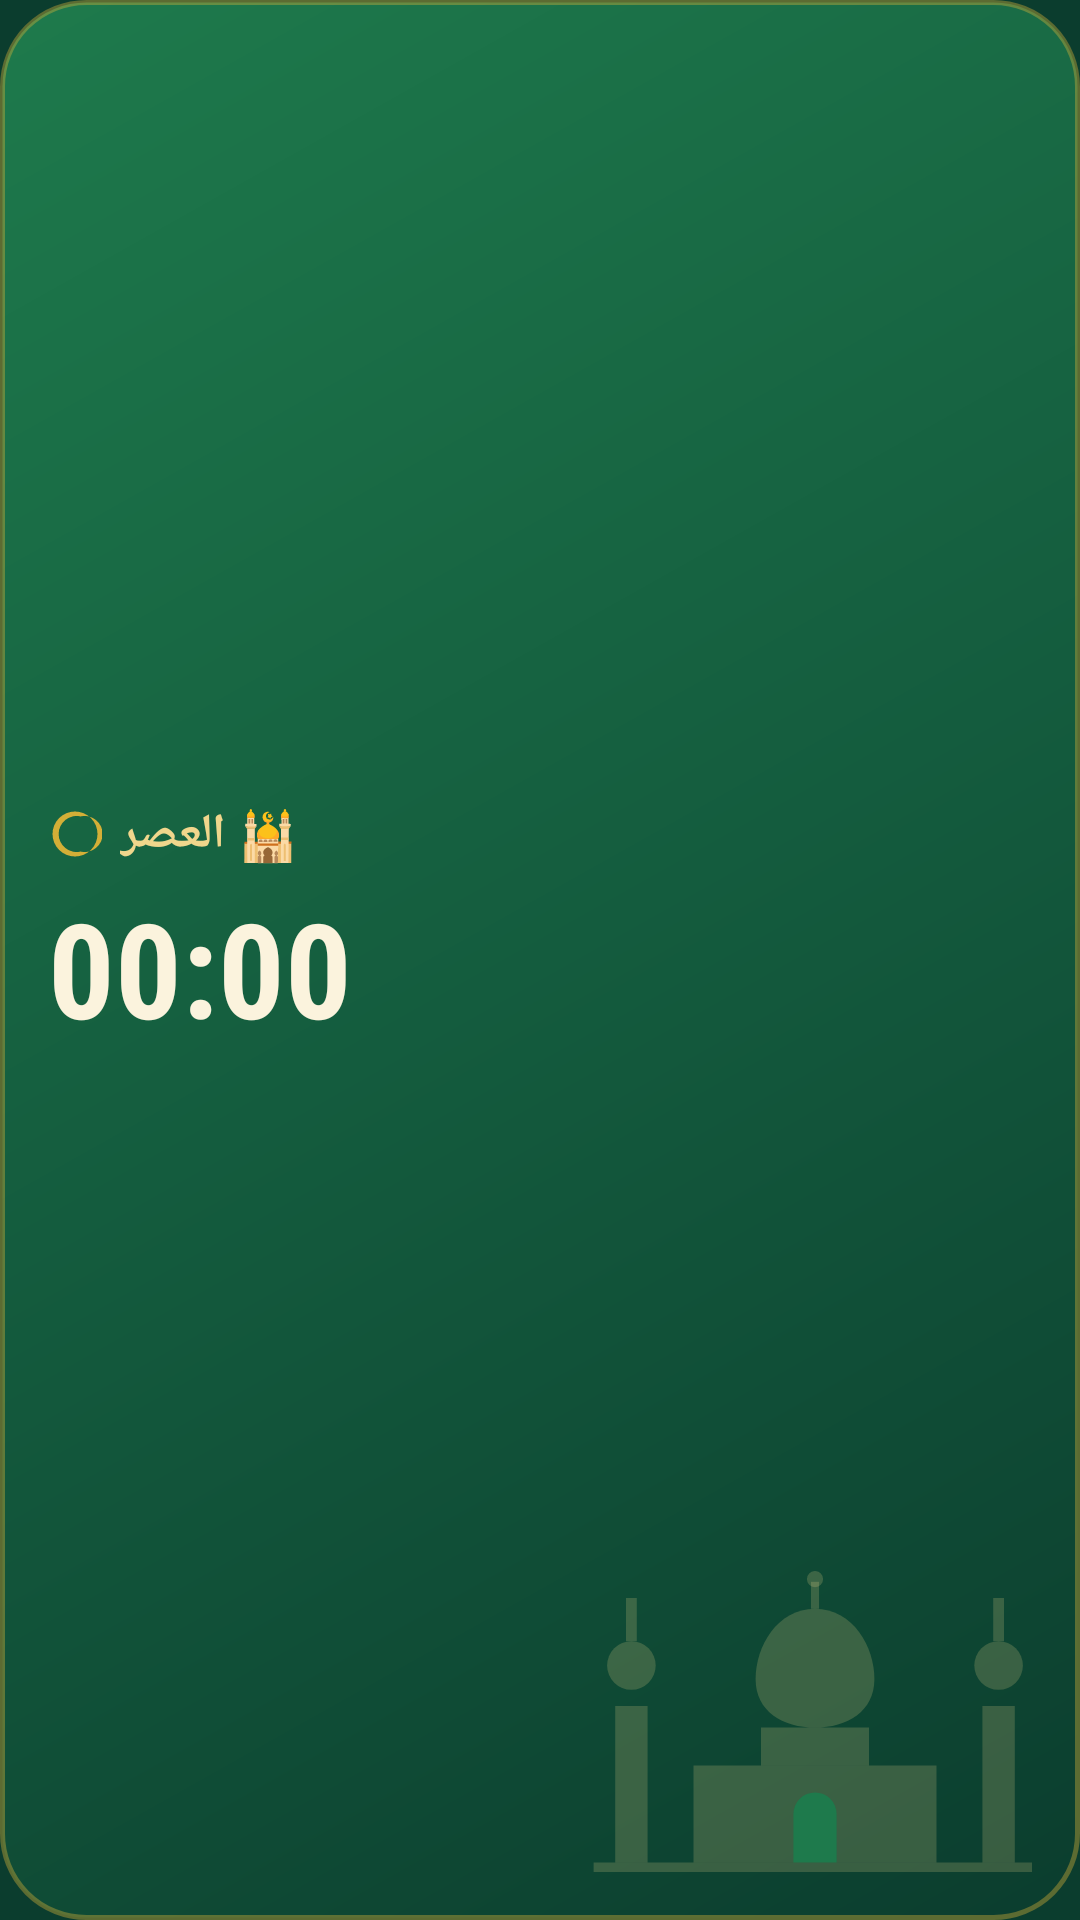

Reconstruct the res/layout file that produces this screen, plus the resources it refers to.
<!-- AndroidManifest.xml: application theme Theme.PrayerCountdown -->
<!-- res/layout/widget_prayer.xml -->
<?xml version="1.0" encoding="utf-8"?>
<FrameLayout xmlns:android="http://schemas.android.com/apk/res/android"
    android:id="@+id/widget_root"
    android:layout_width="match_parent"
    android:layout_height="match_parent"
    android:background="@drawable/widget_bg_normal"
    android:padding="16dp">

    
    <ImageView
        android:layout_width="180dp"
        android:layout_height="108dp"
        android:layout_gravity="bottom|end"
        android:layout_marginEnd="-18dp"
        android:layout_marginBottom="-8dp"
        android:scaleType="fitEnd"
        android:src="@drawable/ic_mosque_silhouette" />

    <LinearLayout
        android:layout_width="match_parent"
        android:layout_height="match_parent"
        android:orientation="vertical"
        android:gravity="center_vertical">

        <LinearLayout
            android:layout_width="wrap_content"
            android:layout_height="wrap_content"
            android:orientation="horizontal"
            android:gravity="center_vertical">

            <ImageView
                android:layout_width="18dp"
                android:layout_height="18dp"
                android:layout_marginEnd="6dp"
                android:src="@drawable/ic_crescent" />

            <TextView
                android:id="@+id/tv_prayer_name"
                android:layout_width="wrap_content"
                android:layout_height="wrap_content"
                android:textColor="@color/gold_light"
                android:textSize="16sp"
                android:textStyle="bold"
                android:text="🕌 العصر" />
        </LinearLayout>

        <Chronometer
            android:id="@+id/chronometer"
            android:layout_width="wrap_content"
            android:layout_height="wrap_content"
            android:layout_marginTop="4dp"
            android:textColor="@color/cream"
            android:textSize="44sp"
            android:textStyle="bold"
            android:fontFamily="sans-serif-condensed" />

        <TextView
            android:id="@+id/tv_static_countdown"
            android:layout_width="wrap_content"
            android:layout_height="wrap_content"
            android:layout_marginTop="4dp"
            android:textColor="@color/cream"
            android:textSize="44sp"
            android:textStyle="bold"
            android:visibility="gone"
            android:text="—:—" />

        <TextView
            android:id="@+id/tv_city"
            android:layout_width="wrap_content"
            android:layout_height="wrap_content"
            android:layout_marginTop="6dp"
            android:textColor="@color/white_90"
            android:textSize="11sp"
            android:text="" />
    </LinearLayout>

</FrameLayout>
<!-- resources referenced by this layout -->
<resources>
  <color name="cream">#FBF3DD</color>
  <color name="gold_light">#F0D68C</color>
  <color name="white_90">#E6FFFFFF</color>
  <!-- drawable ic_crescent (drawable) -->
  <?xml version="1.0" encoding="utf-8"?>
  <vector xmlns:android="http://schemas.android.com/apk/res/android"
      android:width="24dp"
      android:height="24dp"
      android:viewportWidth="24"
      android:viewportHeight="24">
      <path
          android:fillColor="#D4AF37"
          android:pathData="M12,2 A10,10 0 1,0 12,22 A10,10 0 1,0 12,2 Z M14.5,4.2 A8,8 0 1,1 14.5,19.8 A8,8 0 1,1 14.5,4.2 Z" />
  </vector>
  <!-- drawable ic_mosque_silhouette (drawable) -->
  <?xml version="1.0" encoding="utf-8"?>
  <vector xmlns:android="http://schemas.android.com/apk/res/android"
      android:width="200dp"
      android:height="120dp"
      android:viewportWidth="200"
      android:viewportHeight="120">
  
      
      <path
          android:fillColor="#33F0D68C"
          android:pathData="M18,108 L182,108 L182,118 L18,118 Z" />
  
      
      <path
          android:fillColor="#33F0D68C"
          android:pathData="M55,72 L145,72 L145,108 L55,108 Z" />
  
      
      <path
          android:fillColor="#33F0D68C"
          android:pathData="M80,58 L120,58 L120,72 L80,72 Z" />
  
      
      <path
          android:fillColor="#33F0D68C"
          android:pathData="M100,14
                   C114,14 122,28 122,40
                   C122,52 112,58 100,58
                   C88,58 78,52 78,40
                   C78,28 86,14 100,14 Z" />
  
      
      <path
          android:fillColor="#33F0D68C"
          android:pathData="M98.5,4 L101.5,4 L101.5,14 L98.5,14 Z" />
      <path
          android:fillColor="#33F0D68C"
          android:pathData="M100,0 m-3,3 a3,3 0 1,0 6,0 a3,3 0 1,0 -6,0" />
  
      
      <path
          android:fillColor="#33F0D68C"
          android:pathData="M26,50 L38,50 L38,108 L26,108 Z" />
      <path
          android:fillColor="#33F0D68C"
          android:pathData="M32,26 m-9,9 a9,9 0 1,0 18,0 a9,9 0 1,0 -18,0" />
      <path
          android:fillColor="#33F0D68C"
          android:pathData="M30,10 L34,10 L34,26 L30,26 Z" />
  
      
      <path
          android:fillColor="#33F0D68C"
          android:pathData="M162,50 L174,50 L174,108 L162,108 Z" />
      <path
          android:fillColor="#33F0D68C"
          android:pathData="M168,26 m-9,9 a9,9 0 1,0 18,0 a9,9 0 1,0 -18,0" />
      <path
          android:fillColor="#33F0D68C"
          android:pathData="M166,10 L170,10 L170,26 L166,26 Z" />
  
      
      <path
          android:fillColor="#1E7A4C"
          android:pathData="M92,108 L92,90 A8,8 0 0,1 108,90 L108,108 Z" />
  
  </vector>
  <!-- drawable widget_bg_normal (drawable) -->
  <?xml version="1.0" encoding="utf-8"?>
  <shape xmlns:android="http://schemas.android.com/apk/res/android"
      android:shape="rectangle">
      <gradient
          android:type="linear"
          android:angle="135"
          android:startColor="#0B3D2E"
          android:centerColor="#145C3E"
          android:endColor="#1E7A4C" />
      <corners android:radius="28dp" />
      <stroke
          android:width="1.5dp"
          android:color="#66D4AF37" />
  </shape>
  <style name="Theme.PrayerCountdown" parent="android:Theme.Material.NoActionBar">
          <item name="android:colorPrimary">@color/emerald</item>
          <item name="android:colorPrimaryDark">@color/deep_green</item>
          <item name="android:colorAccent">@color/gold</item>
          <item name="android:windowBackground">@color/app_background</item>
      </style>
  <color name="emerald">#1E7A4C</color>
  <color name="deep_green">#0B3D2E</color>
  <color name="gold">#D4AF37</color>
  <color name="app_background">#0B3D2E</color>
</resources>
